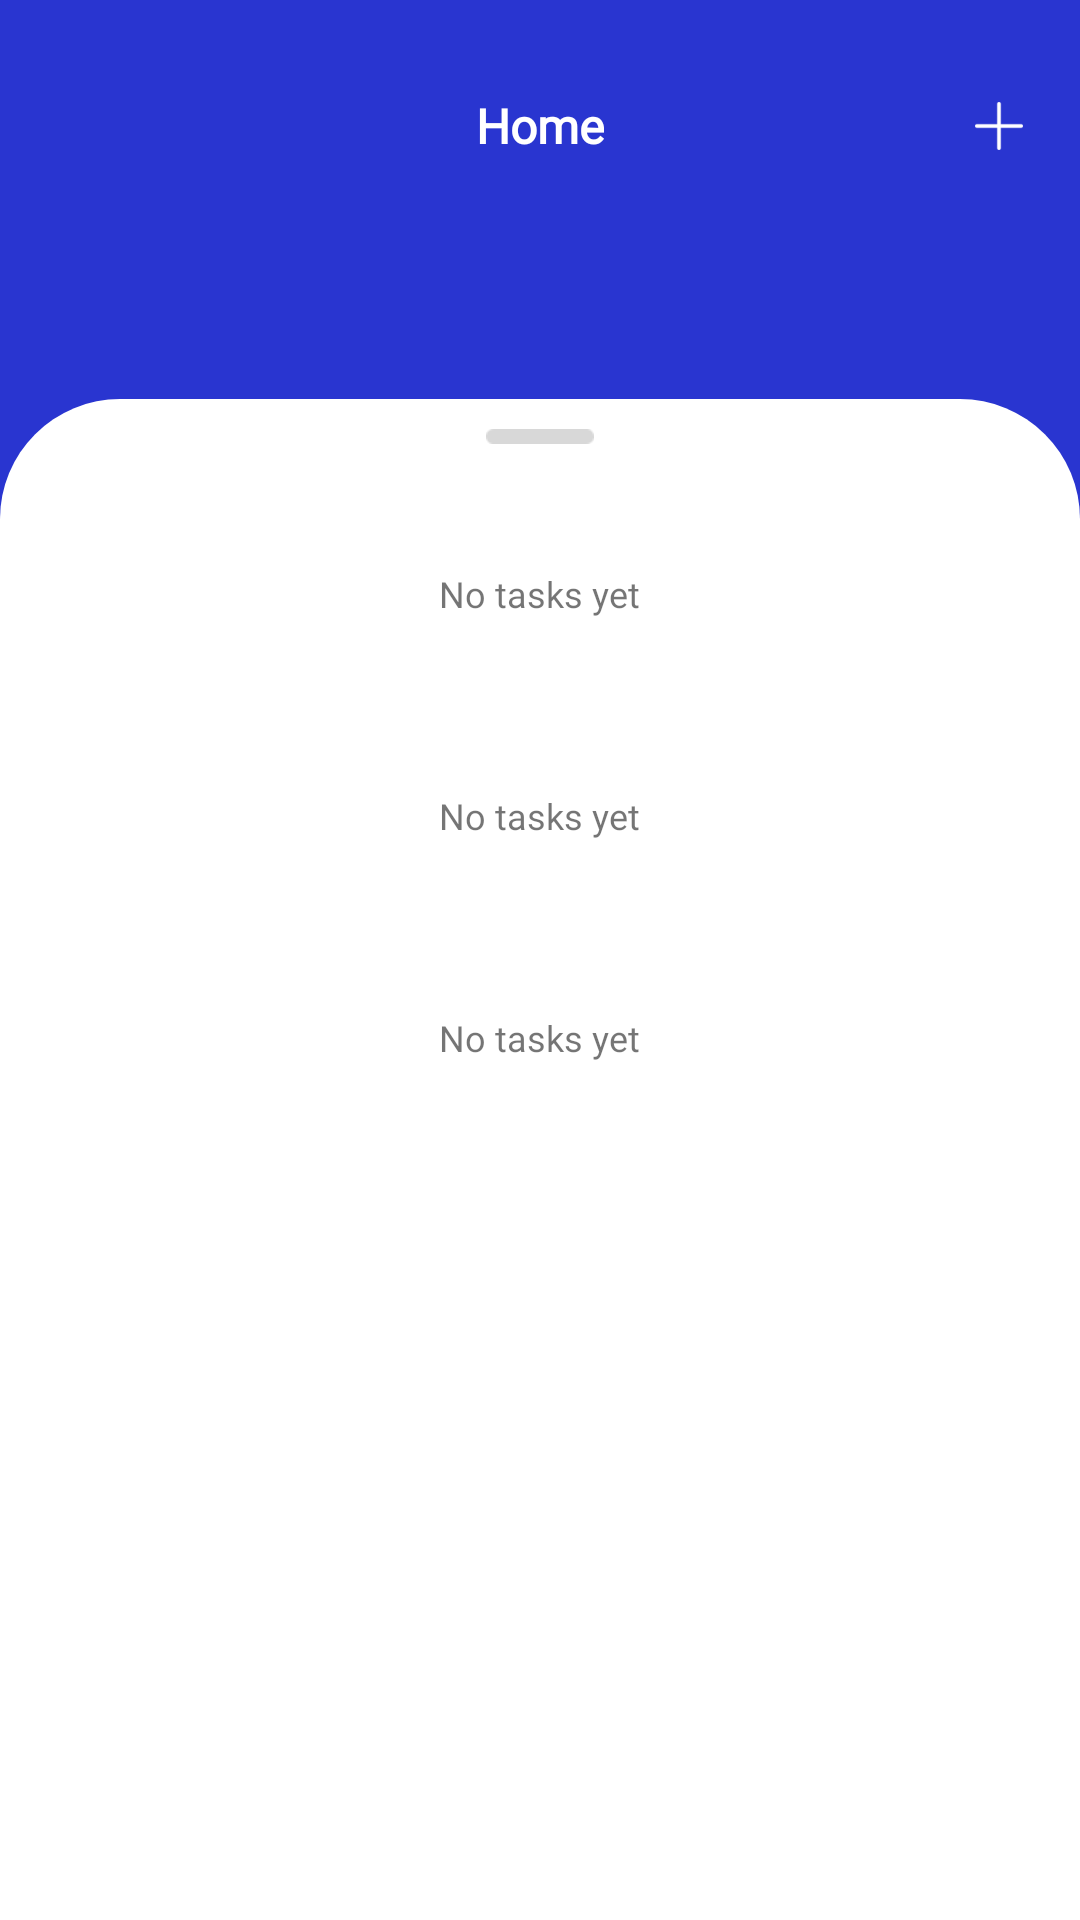

The Android layout XML behind this screen, and the referenced resources:
<!-- AndroidManifest.xml: application theme Theme.CalendarPlanner -->
<!-- res/layout/fragment_main.xml -->
<?xml version="1.0" encoding="utf-8"?>
<ScrollView xmlns:android="http://schemas.android.com/apk/res/android"
    xmlns:app="http://schemas.android.com/apk/res-auto"
    xmlns:tools="http://schemas.android.com/tools"
    android:layout_width="match_parent"
    android:layout_height="match_parent"
    tools:context=".presentation.ui.MainFragment">

    <LinearLayout
        android:layout_width="match_parent"
        android:layout_height="match_parent"
        android:background="#2935D0"
        android:orientation="vertical">

        <FrameLayout
            android:layout_width="match_parent"
            android:layout_height="24dp"
            android:layout_marginTop="30dp">

            <TextView
                android:layout_width="wrap_content"
                android:layout_height="wrap_content"
                android:layout_gravity="center"
                android:fontFamily="@font/poppins_regular"
                android:text="@string/home"
                android:textColor="@color/white"
                android:textSize="16sp"
                android:textStyle="bold" />

            <ImageView
                android:id="@+id/btn_add_task"
                android:layout_width="24dp"
                android:layout_height="24dp"
                android:src="@drawable/add_task_icon"
                android:layout_gravity="end"
                android:padding="4dp"
                android:layout_marginEnd="15dp"/>
        </FrameLayout>

        <TextView
            android:id="@+id/tv_month_main"
            android:layout_width="wrap_content"
            android:layout_height="wrap_content"
            android:layout_gravity="center"
            android:layout_marginTop="20dp"
            android:fontFamily="@font/poppins_regular"
            android:textColor="@color/white"
            tools:text="Feb" />

        <androidx.recyclerview.widget.RecyclerView
            android:id="@+id/recycler_calendar_main"
            android:layout_width="match_parent"
            android:layout_height="wrap_content"
            android:layout_marginStart="14dp"
            android:layout_marginTop="20dp"
            android:layout_marginEnd="14dp"
            app:layoutManager="androidx.recyclerview.widget.GridLayoutManager"
            app:spanCount="7"
            tools:itemCount="30"
            tools:listitem="@layout/calendar_item" />

        <LinearLayout
            android:layout_width="match_parent"
            android:layout_height="match_parent"
            android:layout_marginTop="20dp"
            android:background="@drawable/bg_days_main"
            android:orientation="vertical">

            <ImageView
                android:layout_width="36dp"
                android:layout_height="5dp"
                android:layout_gravity="center"
                android:layout_marginTop="10dp"
                android:src="@drawable/icon_days_main" />


            <TextView
                android:id="@+id/tv_today_name"
                android:layout_width="wrap_content"
                android:layout_height="wrap_content"
                android:layout_marginStart="14dp"
                android:fontFamily="@font/poppins_regular"
                android:textColor="@color/black"
                android:textSize="16sp"
                android:textStyle="bold"
                tools:text="Monday"
                android:layout_marginTop="10dp"/>

            <TextView
                android:id="@+id/today_placeholder"
                android:layout_width="wrap_content"
                android:layout_height="wrap_content"
                android:text="@string/no_tasks_yet"
                android:fontFamily="@font/poppins_regular"
                android:textSize="12sp"
                android:layout_gravity="center"
                android:layout_marginTop="10dp"/>

            <androidx.recyclerview.widget.RecyclerView
                android:id="@+id/recycler_today_time"
                android:layout_width="match_parent"
                android:layout_height="match_parent"
                android:layout_marginStart="14dp"
                android:layout_marginEnd="14dp"
                android:layout_marginTop="16dp"
                app:layoutManager="androidx.recyclerview.widget.GridLayoutManager"
                app:spanCount="4"
                tools:itemCount="4"
                tools:listitem="@layout/time_task_item" />

            <TextView
                android:id="@+id/tv_tomorrow_name"
                android:layout_width="wrap_content"
                android:layout_height="wrap_content"
                android:layout_marginStart="14dp"
                android:fontFamily="@font/poppins_regular"
                android:textColor="@color/black"
                android:textSize="16sp"
                android:textStyle="bold"
                tools:text="Tuesday"
                android:layout_marginTop="10dp"/>

            <TextView
                android:id="@+id/tomorrow_placeholder"
                android:layout_width="wrap_content"
                android:layout_height="wrap_content"
                android:text="@string/no_tasks_yet"
                android:fontFamily="@font/poppins_regular"
                android:textSize="12sp"
                android:layout_gravity="center"
                android:layout_marginTop="10dp"/>

            <androidx.recyclerview.widget.RecyclerView
                android:id="@+id/recycler_tomorrow_time"
                android:layout_width="match_parent"
                android:layout_height="match_parent"
                android:layout_marginStart="14dp"
                android:layout_marginEnd="14dp"
                android:layout_marginTop="16dp"
                app:layoutManager="androidx.recyclerview.widget.GridLayoutManager"
                app:spanCount="4"
                tools:listitem="@layout/time_task_item" />

            <TextView
                android:id="@+id/tv_day_after_tomorrow_name"
                android:layout_width="wrap_content"
                android:layout_height="wrap_content"
                android:layout_marginStart="14dp"
                android:fontFamily="@font/poppins_regular"
                android:textColor="@color/black"
                android:textSize="16sp"
                android:textStyle="bold"
                tools:text="Wednesday"
                android:layout_marginTop="10dp"/>

            <TextView
                android:id="@+id/day_after_tomorrow_placeholder"
                android:layout_width="wrap_content"
                android:layout_height="wrap_content"
                android:text="@string/no_tasks_yet"
                android:fontFamily="@font/poppins_regular"
                android:textSize="12sp"
                android:layout_gravity="center"
                android:layout_marginTop="10dp"/>

            <androidx.recyclerview.widget.RecyclerView
                android:id="@+id/recycler_day_after_tomorrow_time"
                android:layout_width="match_parent"
                android:layout_height="match_parent"
                android:layout_marginStart="14dp"
                android:layout_marginEnd="14dp"
                android:layout_marginTop="16dp"
                app:layoutManager="androidx.recyclerview.widget.GridLayoutManager"
                app:spanCount="4"
                tools:itemCount="7"
                tools:listitem="@layout/time_task_item" />

        </LinearLayout>
    </LinearLayout>
</ScrollView>
<!-- res/layout/calendar_item.xml (included above) -->
<?xml version="1.0" encoding="utf-8"?>
<FrameLayout xmlns:android="http://schemas.android.com/apk/res/android"
    android:layout_width="40dp"
    android:layout_height="40dp"
    xmlns:tools="http://schemas.android.com/tools">

    <TextView
        android:id="@+id/tv_date_calendar_item"
        android:layout_width="wrap_content"
        android:layout_height="wrap_content"
        android:layout_gravity="center"
        android:textColor="@color/calendar_text_color"
        android:fontFamily="@font/poppins_regular"
        tools:text="1"/>

</FrameLayout>
<!-- res/layout/time_task_item.xml (included above) -->
<?xml version="1.0" encoding="utf-8"?>
<FrameLayout xmlns:android="http://schemas.android.com/apk/res/android"
    android:layout_width="wrap_content"
    android:layout_height="wrap_content"
    android:layout_marginBottom="16dp"
    android:layout_marginEnd="14dp"
    xmlns:tools="http://schemas.android.com/tools">

    <TextView
        android:id="@+id/tv_time_item"
        android:layout_width="match_parent"
        android:layout_height="30dp"
        android:layout_gravity="center"
        android:fontFamily="@font/poppins_regular"
        android:textColor="@color/black"
        tools:text="10:20"
        android:textSize="12sp"
        android:background="@drawable/bg_time_task_item"
        android:gravity="center"
        android:paddingTop="3dp"
        android:paddingEnd="4dp"/>
</FrameLayout>
<!-- resources referenced by this layout -->
<resources>
  <color name="black">#FF000000</color>
  <color name="calendar_text_color">#C4C5CC</color>
  <color name="white">#FFFFFFFF</color>
  <!-- drawable add_task_icon: png bitmap (drawable-v24, 504 bytes) -->
  <!-- drawable bg_days_main (drawable) -->
  <?xml version="1.0" encoding="utf-8"?>
  <shape android:shape="rectangle" xmlns:android="http://schemas.android.com/apk/res/android">
      <solid android:color="@color/white"/>
      <corners android:topLeftRadius="40dp" android:topRightRadius="40dp"/>
  </shape>
  <!-- drawable bg_time_task_item: png bitmap (drawable-v24, 1842 bytes) -->
  <!-- drawable icon_days_main: png bitmap (drawable-v24, 264 bytes) -->
  <string name="home">Home</string>
  <string name="no_tasks_yet">No tasks yet</string>
  <style name="Theme.CalendarPlanner" parent="Theme.MaterialComponents.DayNight.NoActionBar">
          
          <item name="colorPrimary">@color/purple_500</item>
          <item name="colorPrimaryVariant">@color/purple_700</item>
          <item name="colorOnPrimary">@color/white</item>
          
          <item name="colorSecondary">@color/teal_200</item>
          <item name="colorSecondaryVariant">@color/teal_700</item>
          <item name="colorOnSecondary">@color/black</item>
          
          <item name="android:statusBarColor">?attr/colorPrimaryVariant</item>
          
      </style>
  <color name="purple_500">#FF6200EE</color>
  <color name="purple_700">#FF3700B3</color>
  <color name="teal_200">#FF03DAC5</color>
  <color name="teal_700">#FF018786</color>
</resources>
